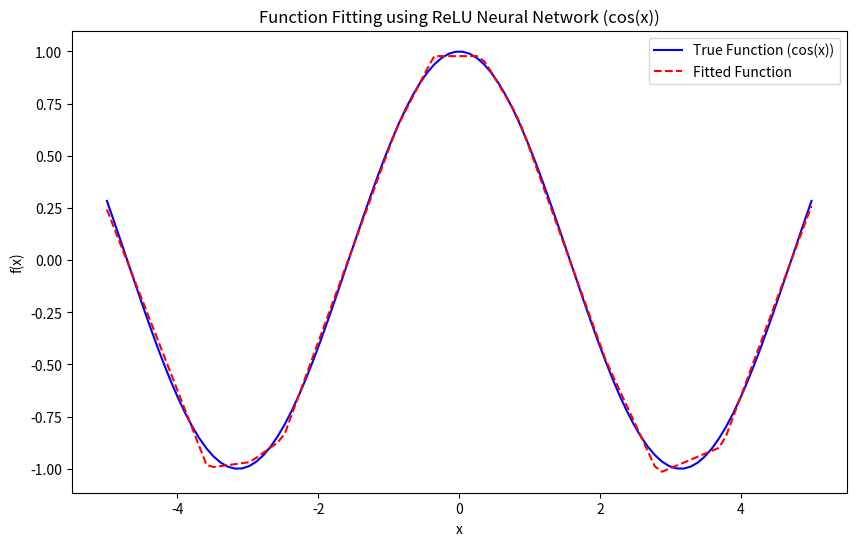

This chart was generated by the following Python code:
import numpy as np
import matplotlib.pyplot as plt

# 1. 定义函数 f(x) = cos(x)
def true_function(x):
    return np.cos(x)

# 2. 生成训练集和测试集
# 训练集
x_train = np.linspace(-5, 5, 100)
y_train = true_function(x_train)

# 测试集
x_test = np.linspace(-5, 5, 100)
y_test = true_function(x_test)

# 3. 定义一个两层的 ReLU 神经网络
class ReLUNetwork:
    def __init__(self, input_size, hidden_size, output_size):
        # 初始化权重（小随机数）
        self.W1 = np.random.randn(input_size, hidden_size) * 0.01
        self.b1 = np.zeros(hidden_size)
        self.W2 = np.random.randn(hidden_size, output_size) * 0.01
        self.b2 = np.zeros(output_size)
        
    def relu(self, x):
        return np.maximum(0, x)
    
    def forward(self, x):
        # 第一层
        self.z1 = np.dot(x, self.W1) + self.b1
        self.a1 = self.relu(self.z1)
        
        # 第二层（输出层）
        self.z2 = np.dot(self.a1, self.W2) + self.b2
        return self.z2

    def backward(self, x, y, learning_rate=0.01):
        m = y.shape[0]
        
        # 前向传播
        output = self.forward(x)
        
        # 均方误差损失梯度
        d_loss = 2 * (output - y) / m
        
        # 第二层梯度
        d_W2 = np.dot(self.a1.T, d_loss)
        d_b2 = np.sum(d_loss, axis=0)
        
        # 第一层梯度
        d_a1 = np.dot(d_loss, self.W2.T)
        d_z1 = d_a1 * (self.z1 > 0)  # ReLU 导数
        
        d_W1 = np.dot(x.T, d_z1)
        d_b1 = np.sum(d_z1, axis=0)
        
        # 参数更新
        self.W1 -= learning_rate * d_W1
        self.b1 -= learning_rate * d_b1
        self.W2 -= learning_rate * d_W2
        self.b2 -= learning_rate * d_b2

# 4. 训练神经网络
model = ReLUNetwork(input_size=1, hidden_size=50, output_size=1)

# 转换为列向量
x_train = x_train.reshape(-1, 1)
y_train = y_train.reshape(-1, 1)

# 训练
epochs = 100000
for epoch in range(epochs):
    model.backward(x_train, y_train)
    
    if epoch % 1000 == 0:
        loss = np.mean((model.forward(x_train) - y_train) ** 2)
        print(f"Epoch {epoch}/{epochs}, Loss: {loss:.4f}")

# 5. 测试拟合效果
x_test = x_test.reshape(-1, 1)
y_test_pred = model.forward(x_test)

# 6. 可视化结果
plt.figure(figsize=(10, 6))
plt.plot(x_test, y_test, label="True Function (cos(x))", color='blue')
plt.plot(x_test, y_test_pred, label="Fitted Function", color='red', linestyle='--')
plt.legend()
plt.xlabel("x")
plt.ylabel("f(x)")
plt.title("Function Fitting using ReLU Neural Network (cos(x))")
plt.show()
